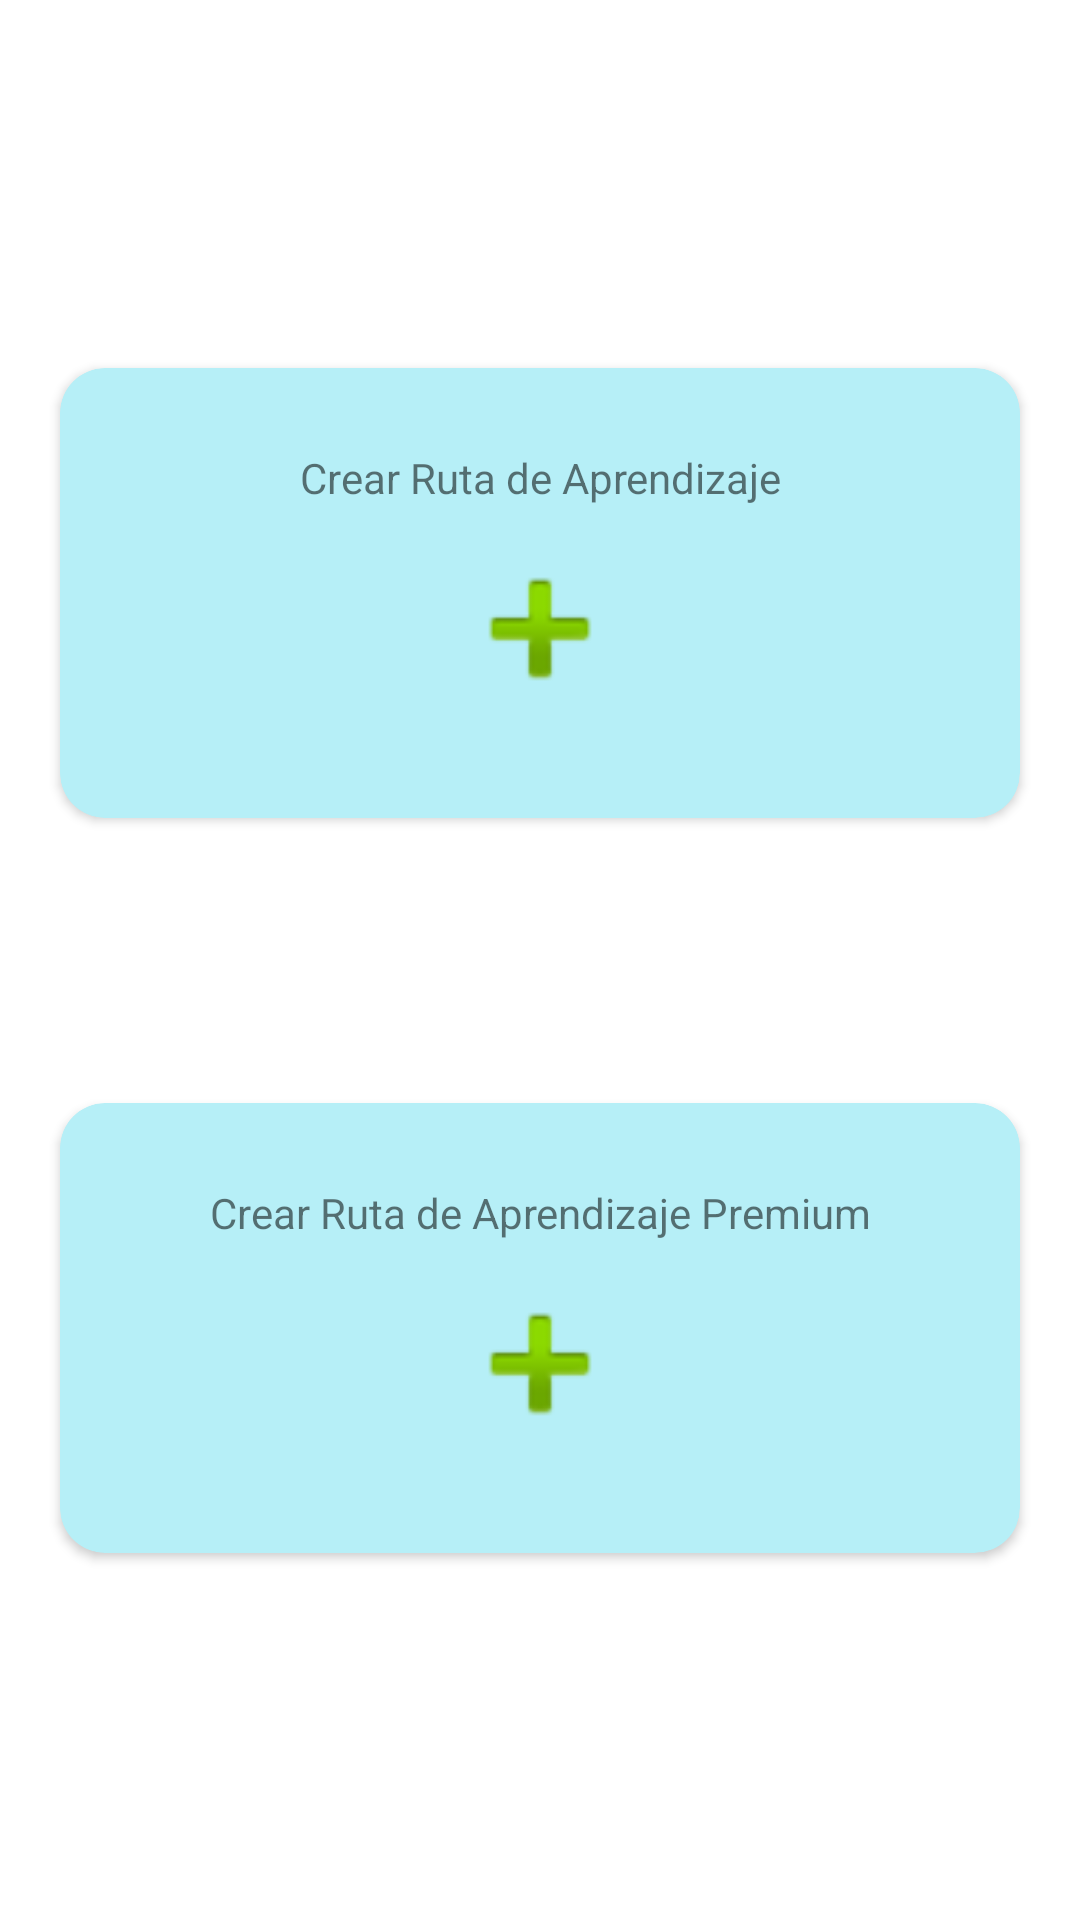

This screen was rendered from an Android layout file. Write that file and the resources it references.
<!-- AndroidManifest.xml: application theme Theme.TablaturApp_PF -->
<!-- res/layout/learning_path_fragment.xml -->
<?xml version="1.0" encoding="utf-8"?>
<androidx.constraintlayout.widget.ConstraintLayout xmlns:android="http://schemas.android.com/apk/res/android"
    xmlns:app="http://schemas.android.com/apk/res-auto"
    xmlns:tools="http://schemas.android.com/tools"
    android:layout_width="match_parent"
    android:layout_height="match_parent"
    tools:context=".fragments.app.LearningPathFragment">

    <androidx.cardview.widget.CardView
        android:id="@+id/lpCreateCardView"
        android:layout_width="match_parent"
        android:layout_height="450px"
        android:layout_marginHorizontal="60px"
        android:visibility="visible"
        app:cardBackgroundColor="#b6eff7"
        app:cardCornerRadius="15dp"
        app:layout_constraintBottom_toBottomOf="parent"
        app:layout_constraintEnd_toEndOf="parent"
        app:layout_constraintStart_toStartOf="parent"
        app:layout_constraintTop_toTopOf="parent"
        app:layout_constraintVertical_bias="0.25">

        <androidx.constraintlayout.widget.ConstraintLayout
            android:layout_width="match_parent"
            android:layout_height="match_parent">

            <ImageView
                android:id="@+id/createLpImg"
                android:layout_width="60dp"
                android:layout_height="60dp"
                android:src="@android:drawable/ic_input_add"
                app:layout_constraintBottom_toBottomOf="parent"
                app:layout_constraintEnd_toEndOf="parent"
                app:layout_constraintStart_toStartOf="parent"
                app:layout_constraintTop_toBottomOf="@+id/createLpCardTitleTxt"
                app:layout_constraintVertical_bias="0.247" />

            <TextView
                android:id="@+id/createLpCardTitleTxt"
                android:layout_width="wrap_content"
                android:layout_height="wrap_content"
                android:layout_marginTop="24dp"
                android:text="Crear Ruta de Aprendizaje"
                app:layout_constraintBottom_toTopOf="@+id/guidelineCreateLp1"
                app:layout_constraintEnd_toEndOf="parent"
                app:layout_constraintHorizontal_bias="0.502"
                app:layout_constraintStart_toStartOf="parent"
                app:layout_constraintTop_toTopOf="parent"
                app:layout_constraintVertical_bias="0.071" />

            <androidx.constraintlayout.widget.Guideline
                android:id="@+id/guidelineCreateLp2"
                android:layout_width="wrap_content"
                android:layout_height="wrap_content"
                android:orientation="vertical"
                app:layout_constraintGuide_begin="183dp" />

            <androidx.constraintlayout.widget.Guideline
                android:id="@+id/guidelineCreateLp1"
                android:layout_width="wrap_content"
                android:layout_height="wrap_content"
                android:orientation="horizontal"
                app:layout_constraintGuide_begin="85dp" />

        </androidx.constraintlayout.widget.ConstraintLayout>
    </androidx.cardview.widget.CardView>

    <androidx.cardview.widget.CardView
        android:id="@+id/lpCardView"
        android:layout_width="match_parent"
        android:layout_height="450px"
        android:layout_marginHorizontal="60px"
        android:visibility="invisible"
        app:cardBackgroundColor="#b6eff7"
        app:cardCornerRadius="15dp"
        app:layout_constraintBottom_toBottomOf="parent"
        app:layout_constraintEnd_toEndOf="parent"
        app:layout_constraintStart_toStartOf="parent"
        app:layout_constraintTop_toTopOf="parent"
        app:layout_constraintVertical_bias="0.25">

        <androidx.constraintlayout.widget.ConstraintLayout
            android:layout_width="match_parent"
            android:layout_height="match_parent">

            <ImageView
                android:id="@+id/imageView4"
                android:layout_width="41dp"
                android:layout_height="42dp"
                android:rotation="-90"
                android:src="@android:drawable/arrow_down_float"
                app:layout_constraintBottom_toBottomOf="parent"
                app:layout_constraintEnd_toEndOf="parent"
                app:layout_constraintHorizontal_bias="0.95"
                app:layout_constraintStart_toStartOf="parent"
                app:layout_constraintTop_toTopOf="parent" />

            <TextView
                android:id="@+id/lpTitleTxt"
                android:layout_width="wrap_content"
                android:layout_height="wrap_content"
                android:text="Ruta de Aprendizaje"
                app:layout_constraintBottom_toBottomOf="parent"
                app:layout_constraintEnd_toEndOf="parent"
                app:layout_constraintHorizontal_bias="0.05"
                app:layout_constraintStart_toStartOf="parent"
                app:layout_constraintTop_toTopOf="parent" />

        </androidx.constraintlayout.widget.ConstraintLayout>
    </androidx.cardview.widget.CardView>

    <androidx.cardview.widget.CardView
        android:id="@+id/lppCardView"
        android:layout_width="match_parent"
        android:layout_height="450px"
        android:layout_marginHorizontal="60px"
        android:visibility="invisible"
        app:cardBackgroundColor="#b6eff7"
        app:cardCornerRadius="15dp"
        app:layout_constraintBottom_toBottomOf="parent"
        app:layout_constraintEnd_toEndOf="parent"
        app:layout_constraintStart_toStartOf="parent"
        app:layout_constraintTop_toTopOf="parent"
        app:layout_constraintVertical_bias="0.75">

        <androidx.constraintlayout.widget.ConstraintLayout
            android:layout_width="match_parent"
            android:layout_height="match_parent">

            <ImageView
                android:id="@+id/imageView3"
                android:layout_width="41dp"
                android:layout_height="42dp"
                android:rotation="-90"
                android:src="@android:drawable/arrow_down_float"
                app:layout_constraintBottom_toBottomOf="parent"
                app:layout_constraintEnd_toEndOf="parent"
                app:layout_constraintHorizontal_bias="0.95"
                app:layout_constraintStart_toStartOf="parent"
                app:layout_constraintTop_toTopOf="parent" />

            <TextView
                android:id="@+id/lppTitleTxt"
                android:layout_width="wrap_content"
                android:layout_height="wrap_content"
                android:text="Ruta de Aprendizaje Premium"
                app:layout_constraintBottom_toBottomOf="parent"
                app:layout_constraintEnd_toEndOf="parent"
                app:layout_constraintHorizontal_bias="0.05"
                app:layout_constraintStart_toStartOf="parent"
                app:layout_constraintTop_toTopOf="parent" />

        </androidx.constraintlayout.widget.ConstraintLayout>
    </androidx.cardview.widget.CardView>

    <androidx.cardview.widget.CardView
        android:id="@+id/lppCreateCardView"
        android:layout_width="match_parent"
        android:layout_height="450px"
        android:layout_marginHorizontal="60px"
        android:visibility="visible"
        app:cardBackgroundColor="#b6eff7"
        app:cardCornerRadius="15dp"
        app:layout_constraintBottom_toBottomOf="parent"
        app:layout_constraintEnd_toEndOf="parent"
        app:layout_constraintStart_toStartOf="parent"
        app:layout_constraintTop_toTopOf="parent"
        app:layout_constraintVertical_bias="0.75">

        <androidx.constraintlayout.widget.ConstraintLayout
            android:layout_width="match_parent"
            android:layout_height="match_parent">

            <ImageView
                android:id="@+id/createLppImg"
                android:layout_width="60dp"
                android:layout_height="60dp"
                android:src="@android:drawable/ic_input_add"
                app:layout_constraintBottom_toBottomOf="parent"
                app:layout_constraintEnd_toEndOf="parent"
                app:layout_constraintStart_toStartOf="parent"
                app:layout_constraintTop_toBottomOf="@+id/createLppCardTitleTxt"
                app:layout_constraintVertical_bias="0.247" />

            <TextView
                android:id="@+id/createLppCardTitleTxt"
                android:layout_width="wrap_content"
                android:layout_height="wrap_content"
                android:layout_marginTop="24dp"
                android:text="Crear Ruta de Aprendizaje Premium"
                app:layout_constraintBottom_toTopOf="@+id/guidelineCreateLpp1"
                app:layout_constraintEnd_toEndOf="parent"
                app:layout_constraintHorizontal_bias="0.502"
                app:layout_constraintStart_toStartOf="parent"
                app:layout_constraintTop_toTopOf="parent"
                app:layout_constraintVertical_bias="0.071" />

            <androidx.constraintlayout.widget.Guideline
                android:id="@+id/guidelineCreateLpp2"
                android:layout_width="wrap_content"
                android:layout_height="wrap_content"
                android:orientation="vertical"
                app:layout_constraintGuide_begin="183dp" />

            <androidx.constraintlayout.widget.Guideline
                android:id="@+id/guidelineCreateLpp1"
                android:layout_width="wrap_content"
                android:layout_height="wrap_content"
                android:orientation="horizontal"
                app:layout_constraintGuide_begin="85dp" />

        </androidx.constraintlayout.widget.ConstraintLayout>
    </androidx.cardview.widget.CardView>

</androidx.constraintlayout.widget.ConstraintLayout>
<!-- resources referenced by this layout -->
<resources>
  <style name="Theme.TablaturApp_PF" parent="Theme.MaterialComponents.DayNight.DarkActionBar">
          
          <item name="colorPrimary">@color/purple_500</item>
          <item name="colorPrimaryVariant">@color/purple_700</item>
          <item name="colorOnPrimary">@color/white</item>
          
          <item name="colorSecondary">@color/teal_200</item>
          <item name="colorSecondaryVariant">@color/teal_700</item>
          <item name="colorOnSecondary">@color/black</item>
          
          <item name="android:statusBarColor" tools:targetApi="l">?attr/colorPrimaryVariant</item>
          
      </style>
  <!-- not gathered from this repository: default colours our renderer supplied (Android Studio template values) -->
  <color name="purple_500">#FF6200EE</color>
  <color name="purple_700">#FF3700B3</color>
  <color name="teal_200">#FF03DAC5</color>
  <color name="teal_700">#FF018786</color>
  <color name="black">#FF000000</color>
  <color name="white">#FFFFFFFF</color>
</resources>
